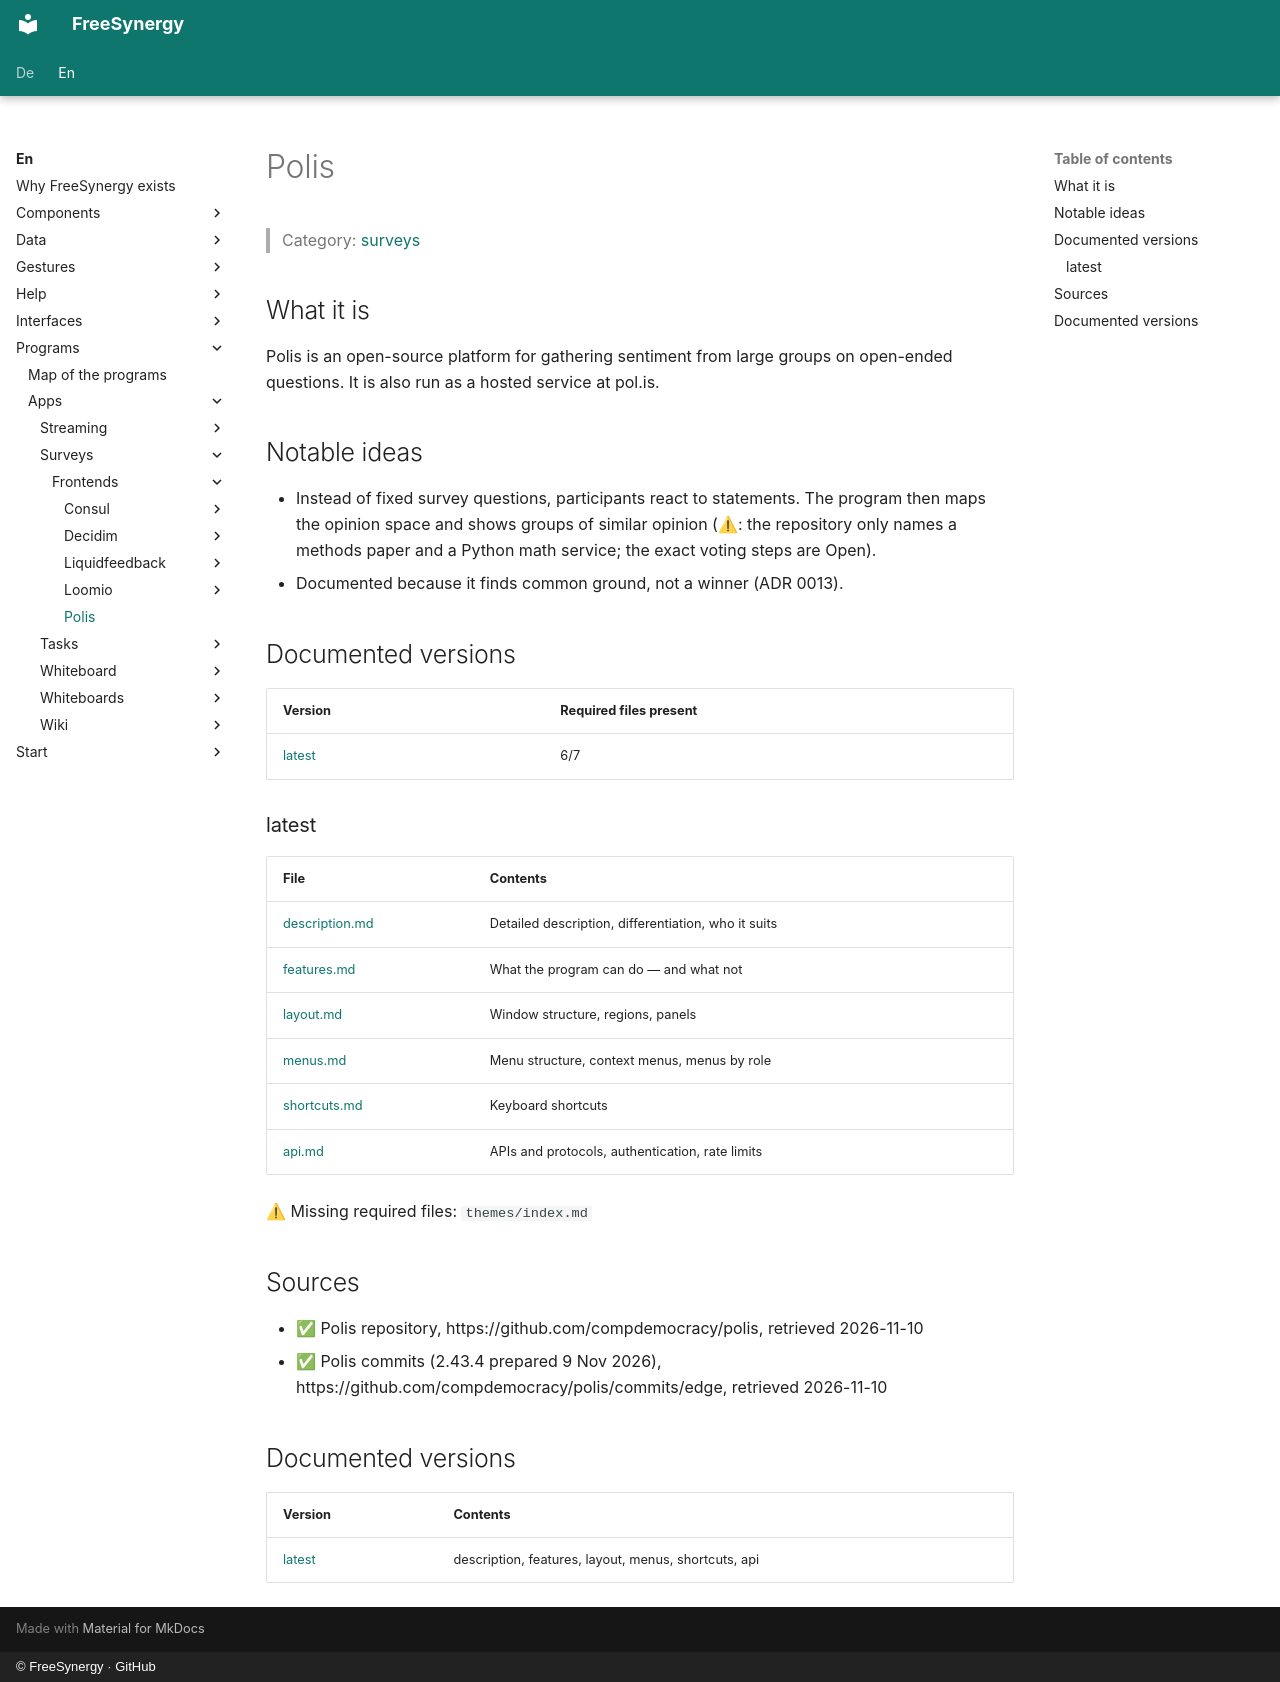

repository: FreeSynergy/fs-documentation · page: en/programs/apps/surveys/frontends/polis/index.html · generator: mkdocs · copyright: © FreeSynergy · GitHub

# Polis

> Category: [surveys](../../index.md)

## What it is

Polis is an open-source platform for gathering sentiment from large groups on open-ended questions. It is also run as a hosted service at pol.is.

## Notable ideas

- Instead of fixed survey questions, participants react to statements. The program then maps the opinion space and shows groups of similar opinion (⚠: the repository only names a methods paper and a Python math service; the exact voting steps are Open).
- Documented because it finds common ground, not a winner (ADR 0013).

## Documented versions

<!-- gen:versions (scripts/gen_frontend_indexes.py) — edits inside are overwritten -->
| Version | Required files present |
|---------|------------------------|
| [latest](latest/description.md) | 6/7 |

### latest

| File | Contents |
|------|----------|
| [description.md](latest/description.md) | Detailed description, differentiation, who it suits |
| [features.md](latest/features.md) | What the program can do — and what not |
| [layout.md](latest/layout.md) | Window structure, regions, panels |
| [menus.md](latest/menus.md) | Menu structure, context menus, menus by role |
| [shortcuts.md](latest/shortcuts.md) | Keyboard shortcuts |
| [api.md](latest/api.md) | APIs and protocols, authentication, rate limits |

⚠ Missing required files: `themes/index.md`
<!-- /gen:versions -->

## Sources

- ✅ Polis repository, https://github.com/compdemocracy/polis, retrieved 2026-11-10
- ✅ Polis commits (2.43.4 prepared 9 Nov 2026), https://github.com/compdemocracy/polis/commits/edge, retrieved 2026-11-10

## Documented versions

| Version | Contents |
|---------|----------|
| [latest](latest/description.md) | description, features, layout, menus, shortcuts, api |
